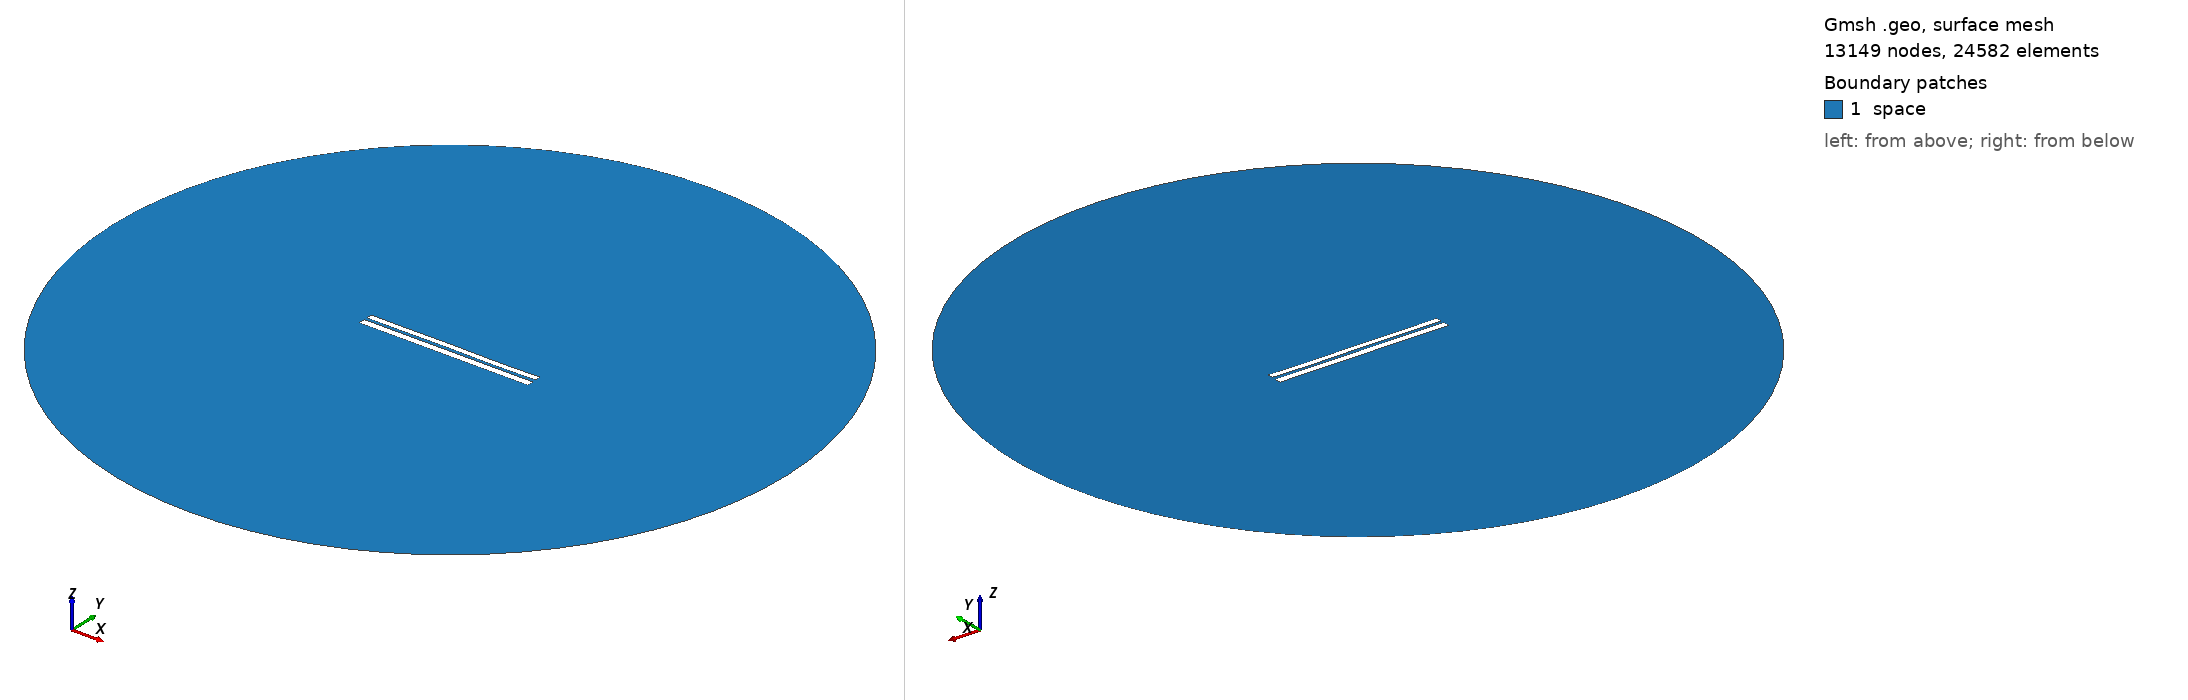

Gmsh geometry script, surface-meshed: 13149 nodes, 24582 surface elements. Boundary patches (legend numbers): 1 space. Left view from above one corner, right view from below the opposite corner. Legend entries are the model's physical surfaces. The drawing asked Gmsh for element sizes between 1% and 20% of the model's largest extent; the script's own settings can give other sizes.

=== 6567.geo (drawn) ===
//---------------------------------------
// Geometry kernel
//---------------------------------------

SetFactory("OpenCASCADE");



//---------------------------------------
// Parameters of the geometry
//---------------------------------------

// Overetch of the upper plate
overetch = 0.25;

// Distance between the plates
distance = 1.5;

// Discretization over the x axis (for the deformation)
nx = 50; 

// Length of the plate
L = 100 - overetch; 

// Number of modes
n = 4; 

// 1st mode coefficient
coeff(1) = 0.0;
beta(1) = 0.596864 * 3.1415926535 / L;

// 2nd mode coefficient
coeff(2) = 0.0;
beta(2) = 1.49418 * 3.1415926535 / L;

// 3rd mode coefficient
coeff(3) = 0.07499999999999998;
beta(3) = 2.50025 * 3.1415926535 / L;

// 4th mode coefficient
coeff(4) = -0.075;
beta(4) = 3.49999 * 3.1415926535 / L;



//---------------------------------------
// Upper plate (deformed rectangle)
//---------------------------------------

// Coordiantes of the upper plate
xmin = -50;
xmax = 50 - overetch;

// Height of the upper plate
yheight = 4 - 2 * overetch;

// Indexes of the points
UpperID[] = {};
LowerID[] = {};
LeftID[] = {};
RightID[] = {};

// Point index
p = 1;

// Horizontal edges
For i In {1:nx}
    x = xmin + (i-1)*(xmax - xmin)/(nx-1);

    y_bottom = distance / 2 + overetch;
    For j In {1:n}
        C = (Cosh(beta(j)*L) + Cos(beta(j)*L)) / (Sinh(beta(j)*L) + Sin(beta(j)*L));
        y_bottom  = y_bottom + coeff(j) * (Cosh(beta(j)*(x+50)) - Cos(beta(j)*(x+50)) - C * (Sinh(beta(j)*(x+50)) - Sin(beta(j)*(x+50))));
    EndFor

    y_top = y_bottom + yheight;

    Point(p) = {x, y_top, 0, 1.0};
    UpperID[i] = p;
    p = p + 1;

    Point(p) = {x, y_bottom, 0, 1.0};
    LowerID[i] = p;
    p = p + 1;
EndFor

// Create point lists
UpperPts[] = {}; LowerPts[] = {};
For i In {1:nx}
  UpperPts[] += {UpperID[i]};
  LowerPts[] += {LowerID[i]};
EndFor

// Build splines
Spline(1) = {UpperPts[]};
Spline(2) = {LowerPts[]};
Line(3) = {LowerPts[nx-1], UpperPts[nx-1]};
Line(4) = {LowerPts[0], UpperPts[0]};

// Build the plane surface
Curve Loop(1) = {2, 3, -1, -4};
Plane Surface(1) = {1};



//---------------------------------------
// Lower plate (rectangle)
//---------------------------------------

// Vertices
Point(1001) = {-50, -1, 0, 1.0};
Point(1002) = { 50, -1, 0, 1.0};
Point(1003) = { 50,  -5, 0, 1.0};
Point(1004) = {-50,  -5, 0, 1.0};

// Edges
Line(5) = {1001, 1002};
Line(6) = {1002, 1003};
Line(7) = {1003, 1004};
Line(8) = {1004, 1001};

// Plane surface
Line Loop(2) = {5, 6, 7, 8};
Plane Surface(2) = {2}; 



//---------------------------------------
// Outer (fictious) boundary
//---------------------------------------

// Points
Point(1005) = {0, 0, 0};       // Center
Point(1006) = {200, 0, 0};     // Start point
Point(1007) = {0, 200, 0};     // 90 degrees
Point(1008) = {-200, 0, 0};    // 180 degrees
Point(1009) = {0, -200, 0};    // 270 degrees

// Circle arcs (each needs start, center, end)
Circle(9) = {1006, 1005, 1007};
Circle(10) = {1007, 1005, 1008};
Circle(11) = {1008, 1005, 1009};
Circle(12) = {1009, 1005, 1006};

// Plane surface for the entire domain
Curve Loop(3) = {9, 10, 11, 12};
Surface(3) = {3};

// Subtract the plates from the whole domain to obtain the actual domain where we want to solve the equations
BooleanDifference{ Surface{3}; Delete; }{ Surface{1}; Surface{2}; Delete; }




//---------------------------------------
// Transfinite Lines/Curves
//---------------------------------------

// Set the number of points on the boundaries
r = 7;

// Plates
Transfinite Curve {1, 2} = 50*r Using Progression 1;
Transfinite Curve {3, 4} = 2*r Using Progression 1;
Transfinite Line {5, 7} = 50*r Using Progression 1;
Transfinite Line {6, 8} = 2*r Using Progression 1;

// Outer boundary
Transfinite Line {9, 10, 11, 12} = 20 Using Progression 1;



//---------------------------------------
// Physical groups
//---------------------------------------                

// Physical curves (boundaries)
Physical Line("force_segment", 10) = {2};
Physical Line("upper_plate", 11) = {1, 3, 4};
Physical Line("lower_plate", 12) = {5, 6, 7, 8};
Physical Line("boundary", 20) = {9, 10, 11, 12};

// Physical Surfaces
Physical Surface("space", 30) = {3};



//---------------------------------------
// 6. Generate the Mesh
//---------------------------------------

// 2D mesh generation
Mesh 2;
